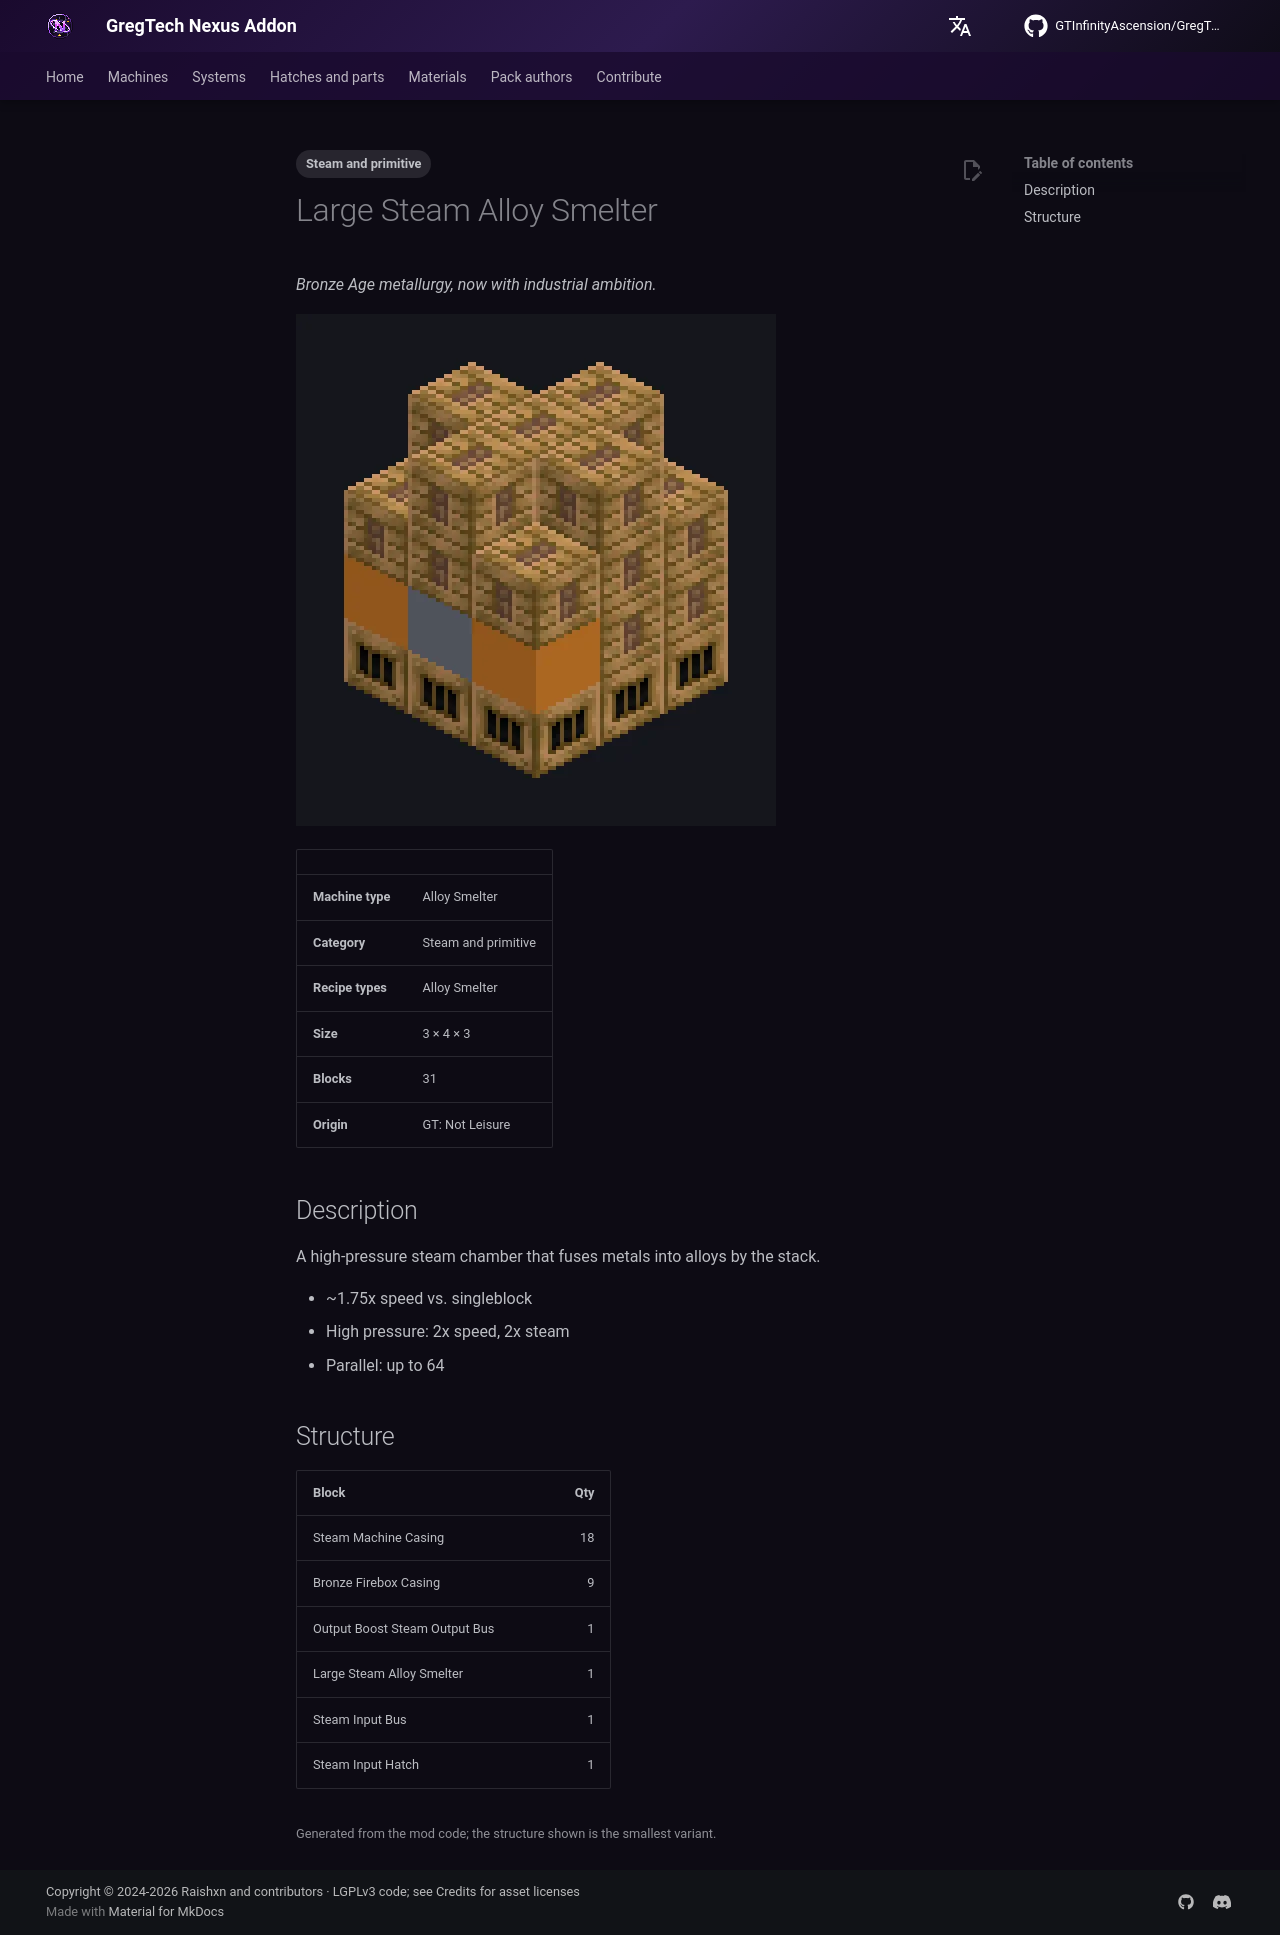

repository: GTInfinityAscension/GregTech-Nexus-Addon · page: gameplay/machines/catalog/large_steam_alloy_smelter/index.html · generator: mkdocs

---
tags:
  - Steam and primitive
---

# Large Steam Alloy Smelter

<!-- Generated from the mod code; the structure shown is the smallest variant. -->

*Bronze Age metallurgy, now with industrial ambition.*

![Large Steam Alloy Smelter](../../../assets/machines/large_steam_alloy_smelter.webp){ loading=lazy }

| | |
|---|---|
| **Machine type** | Alloy Smelter |
| **Category** | Steam and primitive |
| **Recipe types** | Alloy Smelter |
| **Size** | 3 × 4 × 3 |
| **Blocks** | 31 |
| **Origin** | GT: Not Leisure |

## Description

A high-pressure steam chamber that fuses metals into alloys by the stack.

- ~1.75x speed vs. singleblock
- High pressure: 2x speed, 2x steam
- Parallel: up to 64

## Structure

| Block | Qty |
|---|---:|
| Steam Machine Casing | 18 |
| Bronze Firebox Casing | 9 |
| Output Boost Steam Output Bus | 1 |
| Large Steam Alloy Smelter | 1 |
| Steam Input Bus | 1 |
| Steam Input Hatch | 1 |

<small>Generated from the mod code; the structure shown is the smallest variant.</small>
